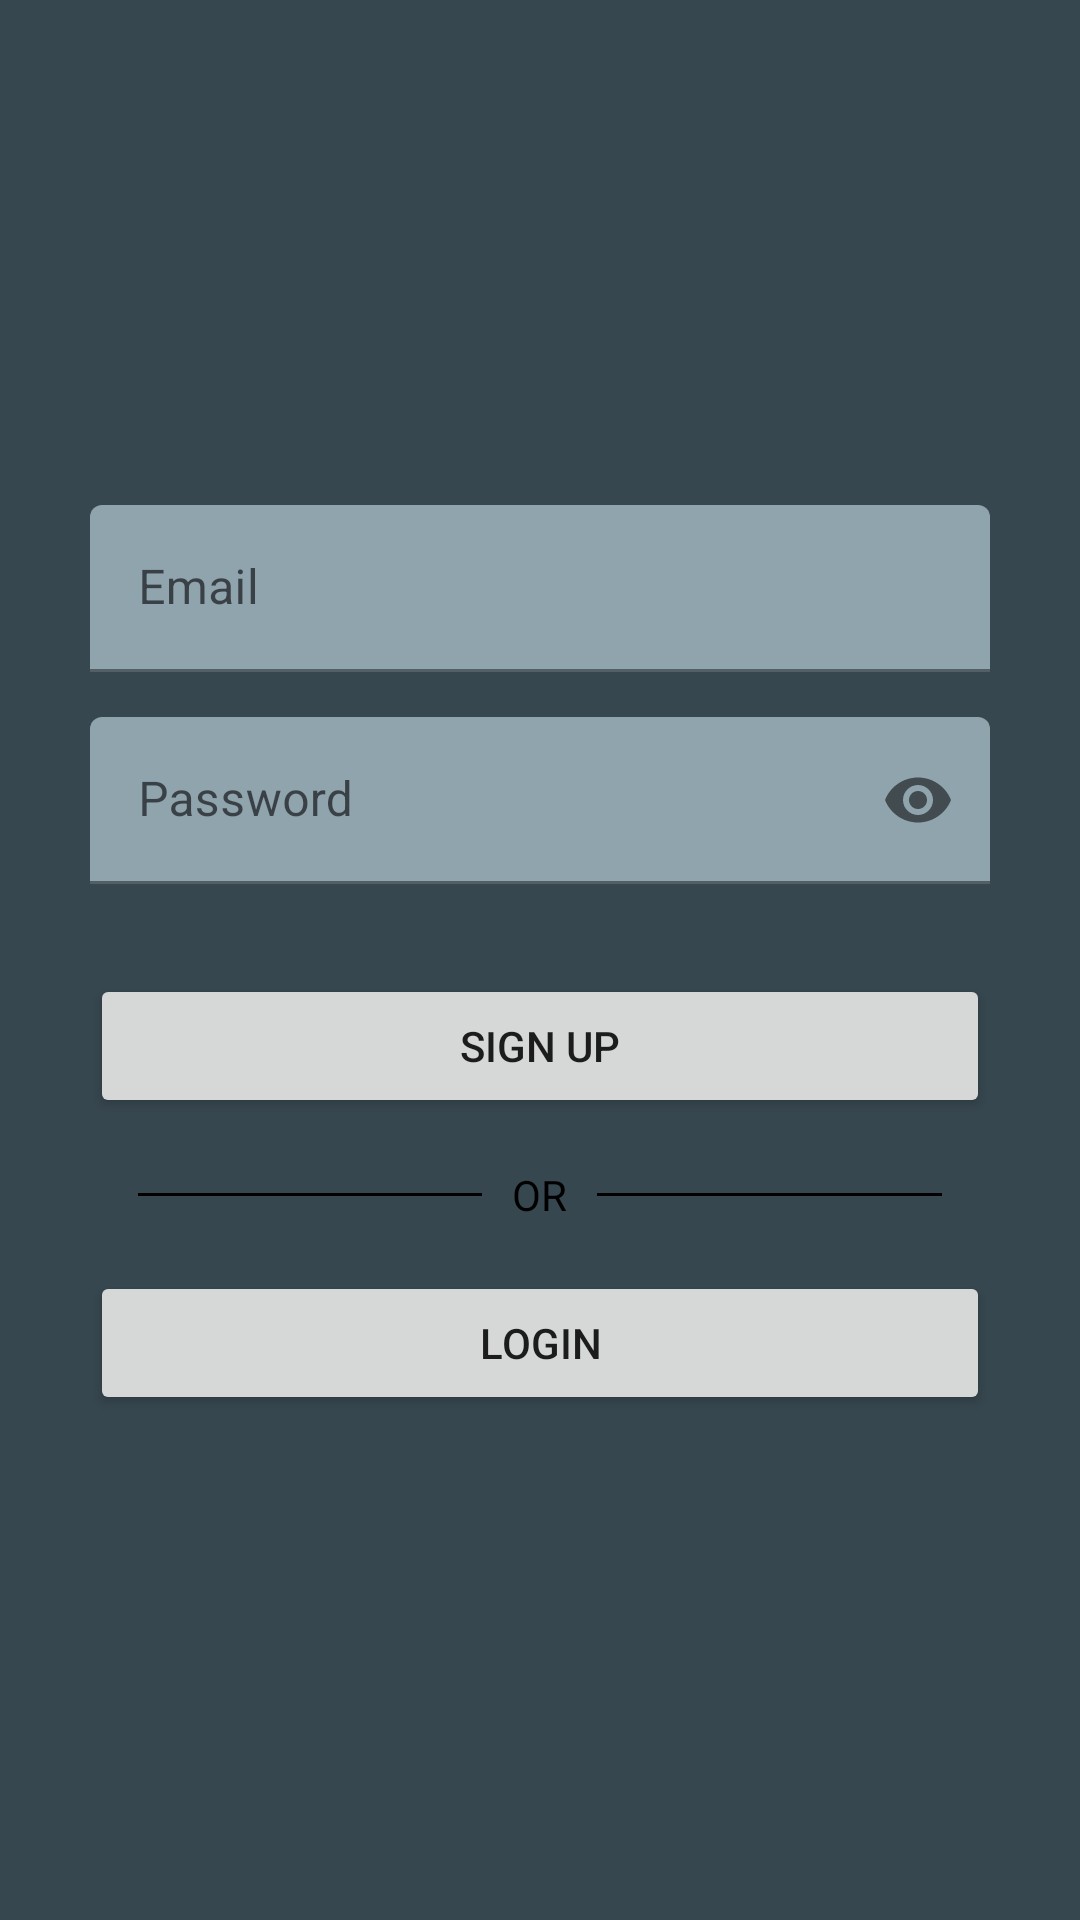

Layout XML and referenced resources for this Android screen:
<!-- AndroidManifest.xml: application theme Theme.FaceRecognition.NoActionBar -->
<!-- res/layout/activity_signup.xml -->
<?xml version="1.0" encoding="utf-8"?>
<ScrollView xmlns:android="http://schemas.android.com/apk/res/android"
    xmlns:app="http://schemas.android.com/apk/res-auto"
    xmlns:tools="http://schemas.android.com/tools"
    android:layout_width="match_parent"
    android:layout_height="match_parent"
    android:background="@color/background">

    <androidx.constraintlayout.widget.ConstraintLayout
        android:layout_width="match_parent"
        android:layout_height="wrap_content"
        android:layout_gravity="center"
        android:background="@color/background"
        tools:context=".authentication.SignupActivity">


        <LinearLayout
            android:id="@+id/linearLayout"
            android:layout_width="match_parent"
            android:layout_height="wrap_content"
            android:layout_marginHorizontal="30dp"
            android:orientation="vertical"
            app:layout_constraintBottom_toBottomOf="parent"
            app:layout_constraintEnd_toEndOf="parent"
            app:layout_constraintStart_toStartOf="parent">

            <com.google.android.material.textfield.TextInputLayout
                android:layout_width="match_parent"
                android:layout_height="wrap_content"
                app:boxBackgroundColor="@color/lightBg">

                <EditText
                    android:id="@+id/email_edt_text"
                    android:layout_width="match_parent"
                    android:layout_height="match_parent"
                    android:autofillHints="emailAddress"
                    android:hint="@string/email"
                    android:layout_marginBottom="15dp"
                    android:inputType="textEmailAddress" />

            </com.google.android.material.textfield.TextInputLayout>

            <com.google.android.material.textfield.TextInputLayout
                android:layout_width="match_parent"
                android:layout_height="wrap_content"
                app:boxBackgroundColor="@color/lightBg"
                app:passwordToggleEnabled="true">

                <EditText
                    android:id="@+id/pass_edt_text"
                    android:layout_width="match_parent"
                    android:layout_height="match_parent"
                    android:autofillHints="password"
                    android:hint="@string/password"
                    android:inputType="textPassword" />

            </com.google.android.material.textfield.TextInputLayout>


            <Button
                android:id="@+id/signup_btn"
                android:layout_width="match_parent"
                android:layout_height="wrap_content"
                android:layout_marginTop="30dp"
                android:text="@string/sign_up" />

            <RelativeLayout
                android:layout_width="match_parent"
                android:layout_height="wrap_content"
                android:layout_marginTop="16dp">

                <TextView
                    android:id="@+id/tvText"
                    android:layout_width="wrap_content"
                    android:layout_height="wrap_content"
                    android:layout_centerInParent="true"
                    android:layout_marginLeft="10dp"
                    android:layout_marginRight="10dp"
                    android:text="@string/or"
                    android:textColor="@color/black" />

                <View
                    android:layout_width="match_parent"
                    android:layout_height="1dp"
                    android:layout_centerVertical="true"
                    android:layout_marginStart="16dp"
                    android:layout_toStartOf="@id/tvText"
                    android:background="@color/black" />

                <View
                    android:layout_width="match_parent"
                    android:layout_height="1dp"
                    android:layout_centerVertical="true"
                    android:layout_marginEnd="16dp"
                    android:layout_toEndOf="@id/tvText"
                    android:background="@color/black" />

            </RelativeLayout>

            <Button
                android:id="@+id/login_btn"
                android:layout_width="match_parent"
                android:layout_height="wrap_content"
                android:layout_marginTop="16dp"
                android:text="@string/login" />

        </LinearLayout>

    </androidx.constraintlayout.widget.ConstraintLayout>
</ScrollView>
<!-- resources referenced by this layout -->
<resources>
  <color name="background">#37474F</color>
  <color name="black">#FF000000</color>
  <color name="lightBg">#90A4AE</color>
  <string name="email">Email</string>
  <string name="login">Login</string>
  <string name="or">OR</string>
  <string name="password">Password</string>
  <string name="sign_up">Sign Up</string>
  <style name="Theme.FaceRecognition.NoActionBar">
          <item name="windowActionBar">false</item>
          <item name="windowNoTitle">true</item>
      </style>
</resources>
